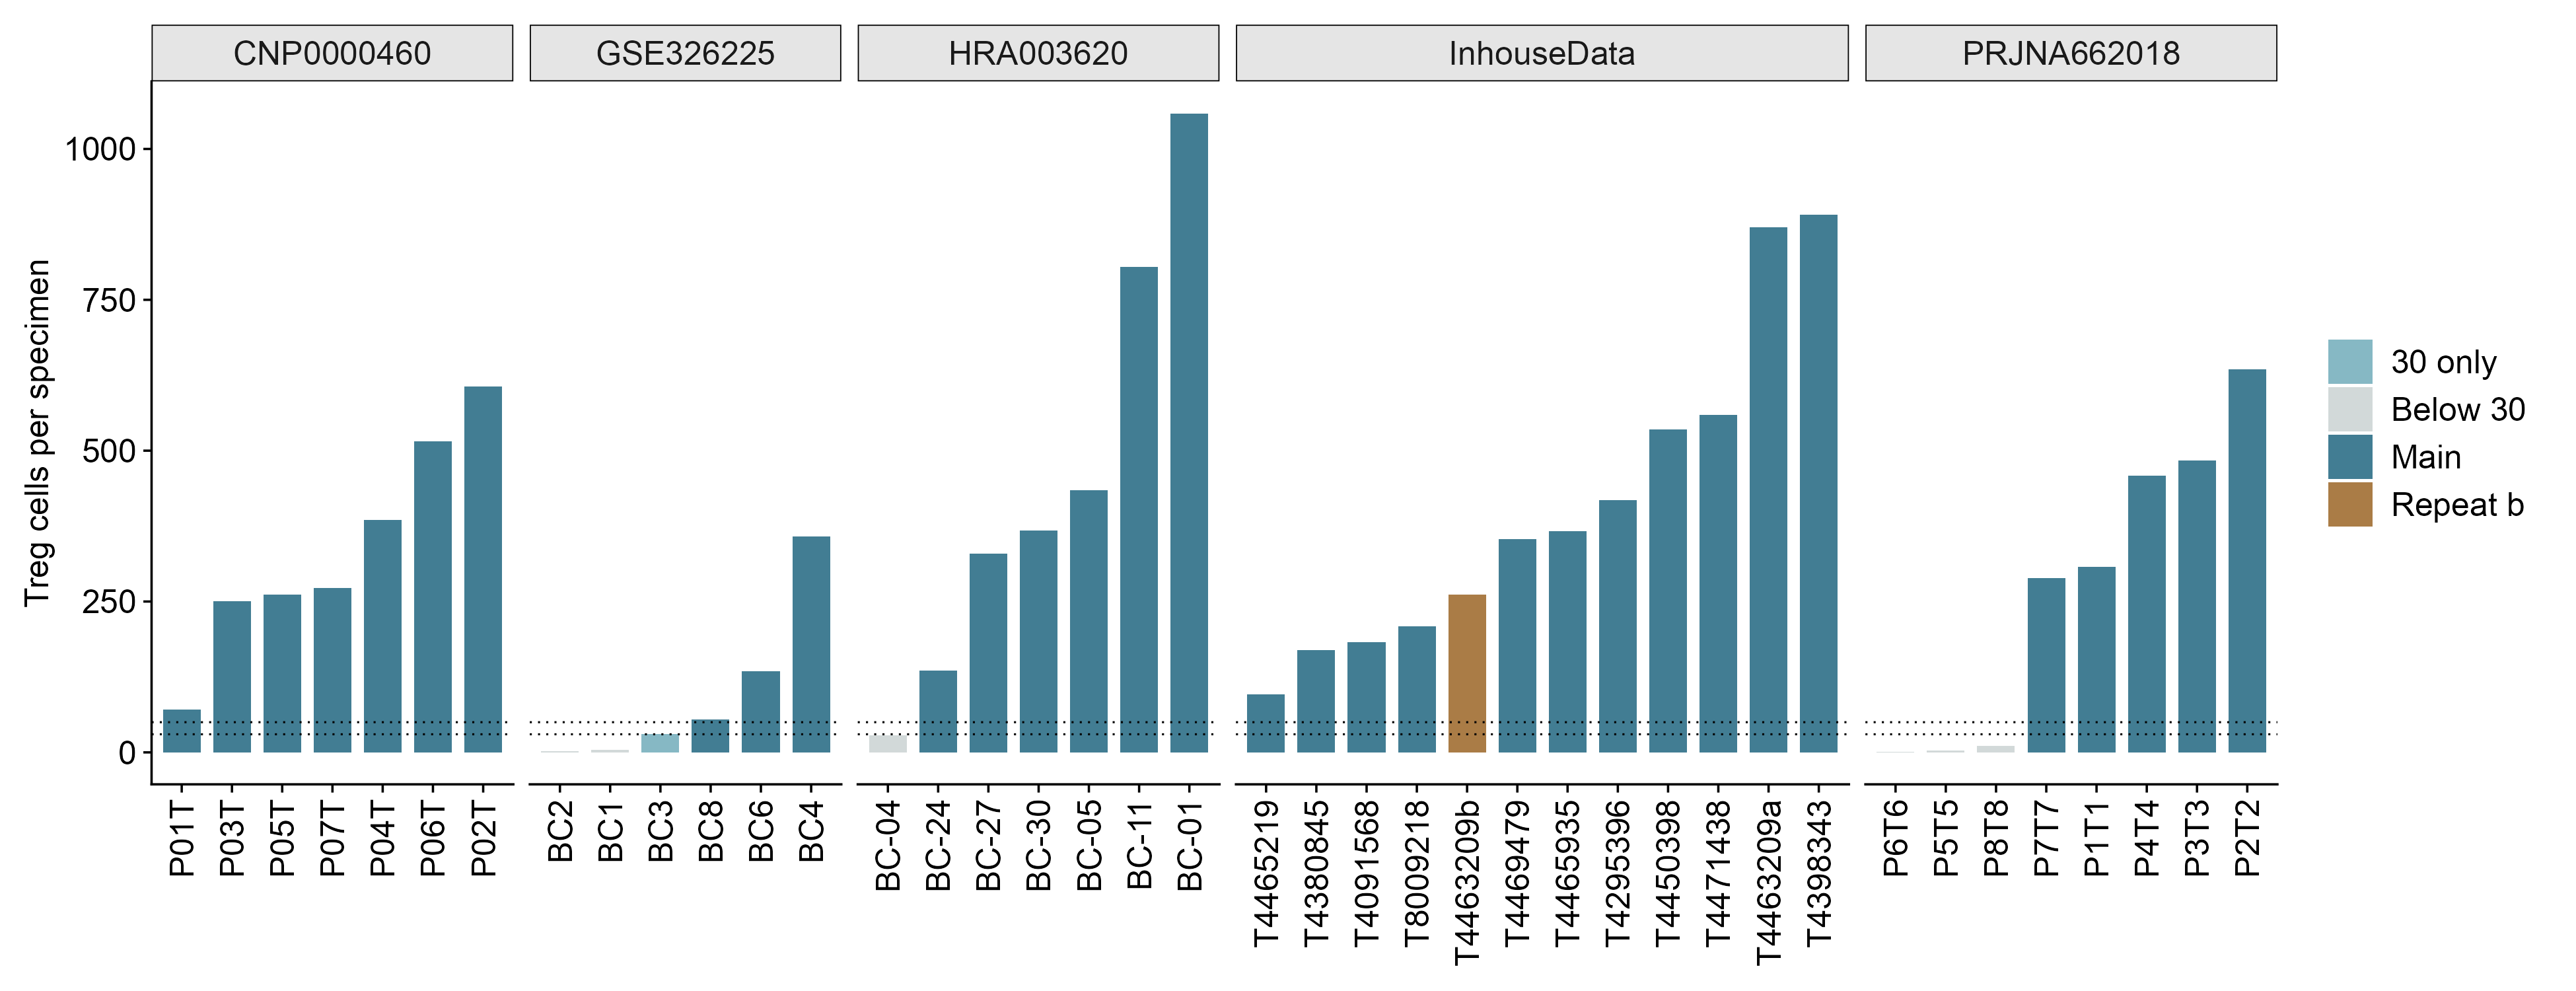

Values plotted in this chart, from the file beside it:
sample_uid	dataset	patient_uid_recorded	source_patient_id_status	source_patient_id_source	n_specimens_with_same_recorded_id	related_specimens	repeat_relationship_status	relationship_evidence	independence_from_other_recorded_ids	main_specimen	replacement_specimen	interpretation	n_cells	total_counts	detected_genes	Q50	Q95	Q50_z	Q95_z	reason	counts_available	subtype_counts	original_state_counts
CNP0000460::CNP0000460_P01T	CNP0000460	CNP0000460::P01	derived	dataset_name_rule	1	CNP0000460::CNP0000460_P01T	no_additional_confirmed_relationship	source_metadata_only	not_fully_verified	TRUE	TRUE	Do not merge short specimen names across…	71	144818	12189	0.3415	0.6232	1.805	1.294	main_50	TRUE	Treg 71	Activated/Effector Treg 58;Less-activate…
CNP0000460::CNP0000460_P02T	CNP0000460	CNP0000460::P02	derived	dataset_name_rule	1	CNP0000460::CNP0000460_P02T	no_additional_confirmed_relationship	source_metadata_only	not_fully_verified	TRUE	TRUE	Do not merge short specimen names across…	606	1274648	21637	0.2044	0.6284	0.05933	1.329	main_50	TRUE	Treg 606	Activated/Effector Treg 408;Less-activat…
CNP0000460::CNP0000460_P03T	CNP0000460	CNP0000460::P03	derived	dataset_name_rule	1	CNP0000460::CNP0000460_P03T	no_additional_confirmed_relationship	source_metadata_only	not_fully_verified	TRUE	TRUE	Do not merge short specimen names across…	250	538398	17308	0.1961	0.3581	-0.04702	-0.504	main_50	TRUE	Treg 250	Activated/Effector Treg 162;Less-activat…
CNP0000460::CNP0000460_P04T	CNP0000460	CNP0000460::P04	derived	dataset_name_rule	1	CNP0000460::CNP0000460_P04T	no_additional_confirmed_relationship	source_metadata_only	not_fully_verified	TRUE	TRUE	Do not merge short specimen names across…	385	1062735	20325	0.1847	0.456	-0.1922	0.1602	main_50	TRUE	Treg 385	Activated/Effector Treg 299;Less-activat…
CNP0000460::CNP0000460_P05T	CNP0000460	CNP0000460::P05	derived	dataset_name_rule	1	CNP0000460::CNP0000460_P05T	no_additional_confirmed_relationship	source_metadata_only	not_fully_verified	TRUE	TRUE	Do not merge short specimen names across…	262	599243	17868	0.2196	0.4532	0.2522	0.1412	main_50	TRUE	Treg 262	Activated/Effector Treg 202;Less-activat…
CNP0000460::CNP0000460_P06T	CNP0000460	CNP0000460::P06	derived	dataset_name_rule	1	CNP0000460::CNP0000460_P06T	no_additional_confirmed_relationship	source_metadata_only	not_fully_verified	TRUE	TRUE	Do not merge short specimen names across…	515	796191	22123	0.1189	0.2435	-1.029	-1.281	main_50	TRUE	Treg 515	Activated/Effector Treg 420;Less-activat…
CNP0000460::CNP0000460_P07T	CNP0000460	CNP0000460::P07	derived	dataset_name_rule	1	CNP0000460::CNP0000460_P07T	no_additional_confirmed_relationship	source_metadata_only	not_fully_verified	TRUE	TRUE	Do not merge short specimen names across…	272	523007	18674	0.4236	0.7736	2.851	2.314	main_50	TRUE	Treg 272	Activated/Effector Treg 207;Less-activat…
GSE326225::GSE326225_BC1	GSE326225	GSE326225::GSE326225_BC1	provisional	provisional_name_rule	1	GSE326225::GSE326225_BC1	no_additional_confirmed_relationship	source_metadata_only	not_fully_verified	TRUE	TRUE	Do not merge short specimen names across…	4	6860	3003	0.04488	0.1792	-1.972	-1.717	below_30	TRUE	Treg 4	Activated/Effector Treg 2;Less-activated…
GSE326225::GSE326225_BC2	GSE326225	GSE326225::GSE326225_BC2	provisional	provisional_name_rule	1	GSE326225::GSE326225_BC2	no_additional_confirmed_relationship	source_metadata_only	not_fully_verified	TRUE	TRUE	Do not merge short specimen names across…	2	6906	2705	0.1702	0.3586	-0.3759	-0.5005	below_30	TRUE	Treg 2	Activated/Effector Treg 2
GSE326225::GSE326225_BC3	GSE326225	GSE326225::GSE326225_BC3	provisional	provisional_name_rule	1	GSE326225::GSE326225_BC3	no_additional_confirmed_relationship	source_metadata_only	not_fully_verified	TRUE	TRUE	Do not merge short specimen names across…	30	109056	10271	0.138	0.2653	-0.7864	-1.133	30_only	TRUE	Treg 30	Activated/Effector Treg 20;Less-activate…
GSE326225::GSE326225_BC4	GSE326225	GSE326225::GSE326225_BC4	provisional	provisional_name_rule	1	GSE326225::GSE326225_BC4	no_additional_confirmed_relationship	source_metadata_only	not_fully_verified	TRUE	TRUE	Do not merge short specimen names across…	358	1397813	17477	0.1337	0.2787	-0.8417	-1.042	main_50	TRUE	Treg 358	Activated/Effector Treg 273;Less-activat…
GSE326225::GSE326225_BC6	GSE326225	GSE326225::GSE326225_BC6	provisional	provisional_name_rule	1	GSE326225::GSE326225_BC6	no_additional_confirmed_relationship	source_metadata_only	not_fully_verified	TRUE	TRUE	Do not merge short specimen names across…	134	679267	15553	0.1739	0.4388	-0.3297	0.04374	main_50	TRUE	Treg 134	Activated/Effector Treg 93;Less-activate…
GSE326225::GSE326225_BC8	GSE326225	GSE326225::GSE326225_BC8	provisional	provisional_name_rule	1	GSE326225::GSE326225_BC8	no_additional_confirmed_relationship	source_metadata_only	not_fully_verified	TRUE	TRUE	Do not merge short specimen names across…	55	211037	11746	0.0953	0.3428	-1.33	-0.6073	main_50	TRUE	Treg 55	Activated/Effector Treg 23;Less-activate…
HRA003620::HRA003620_BC-01	HRA003620	HRA003620::01	derived	dataset_name_rule	1	HRA003620::HRA003620_BC-01	no_additional_confirmed_relationship	source_metadata_only	not_fully_verified	TRUE	TRUE	Do not merge short specimen names across…	1059	5537503	28118	0.2552	0.4737	0.706	0.2803	main_50	TRUE	Treg 1059	Activated/Effector Treg 881;Less-activat…
HRA003620::HRA003620_BC-04	HRA003620	HRA003620::04	derived	dataset_name_rule	1	HRA003620::HRA003620_BC-04	no_additional_confirmed_relationship	source_metadata_only	not_fully_verified	TRUE	TRUE	Do not merge short specimen names across…	28	115364	11261	0.3289	0.6891	1.645	1.741	below_30	TRUE	Treg 28	Activated/Effector Treg 25;Less-activate…
HRA003620::HRA003620_BC-05	HRA003620	HRA003620::05	derived	dataset_name_rule	1	HRA003620::HRA003620_BC-05	no_additional_confirmed_relationship	source_metadata_only	not_fully_verified	TRUE	TRUE	Do not merge short specimen names across…	435	1084016	20710	0.2682	0.6285	0.8718	1.33	main_50	TRUE	Treg 435	Activated/Effector Treg 348;Less-activat…
HRA003620::HRA003620_BC-11	HRA003620	HRA003620::11	derived	dataset_name_rule	1	HRA003620::HRA003620_BC-11	no_additional_confirmed_relationship	source_metadata_only	not_fully_verified	TRUE	TRUE	Do not merge short specimen names across…	805	4418295	27354	0.1962	0.3769	-0.0449	-0.376	main_50	TRUE	Treg 805	Activated/Effector Treg 718;Less-activat…
HRA003620::HRA003620_BC-24	HRA003620	HRA003620::24	derived	dataset_name_rule	1	HRA003620::HRA003620_BC-24	no_additional_confirmed_relationship	source_metadata_only	not_fully_verified	TRUE	TRUE	Do not merge short specimen names across…	136	471982	17773	0.1413	0.3746	-0.7444	-0.3921	main_50	TRUE	Treg 136	Activated/Effector Treg 53;Less-activate…
HRA003620::HRA003620_BC-27	HRA003620	HRA003620::27	derived	dataset_name_rule	1	HRA003620::HRA003620_BC-27	no_additional_confirmed_relationship	source_metadata_only	not_fully_verified	TRUE	TRUE	Do not merge short specimen names across…	329	1883021	23104	0.1272	0.3019	-0.9239	-0.8846	main_50	TRUE	Treg 329	Activated/Effector Treg 256;Less-activat…
HRA003620::HRA003620_BC-30	HRA003620	HRA003620::30	derived	dataset_name_rule	1	HRA003620::HRA003620_BC-30	no_additional_confirmed_relationship	source_metadata_only	not_fully_verified	TRUE	TRUE	Do not merge short specimen names across…	368	1528104	22113	0.1254	0.271	-0.9466	-1.094	main_50	TRUE	Treg 368	Activated/Effector Treg 277;Less-activat…
InhouseData::T4091568	InhouseData	InhouseData::T4091568	provisional	provisional_name_rule	1	InhouseData::T4091568	no_additional_confirmed_relationship	source_metadata_only	not_fully_verified	TRUE	TRUE	Do not merge short specimen names across…	183	706301	16000	0.2149	0.4374	0.1926	0.03405	main_50	TRUE	Treg 183	Activated/Effector Treg 161;Less-activat…
InhouseData::T4295396	InhouseData	InhouseData::T4295396	provisional	provisional_name_rule	1	InhouseData::T4295396	no_additional_confirmed_relationship	source_metadata_only	not_fully_verified	TRUE	TRUE	Do not merge short specimen names across…	418	1574604	17773	0.1913	0.4427	-0.1074	0.06996	main_50	TRUE	Treg 418	Activated/Effector Treg 405;Less-activat…
InhouseData::T4380845	InhouseData	InhouseData::T4380845	provisional	provisional_name_rule	1	InhouseData::T4380845	no_additional_confirmed_relationship	source_metadata_only	not_fully_verified	TRUE	TRUE	Do not merge short specimen names across…	169	920042	16117	0.3618	0.7628	2.063	2.241	main_50	TRUE	Treg 169	Activated/Effector Treg 158;Less-activat…
InhouseData::T4398343	InhouseData	InhouseData::T4398343	provisional	provisional_name_rule	1	InhouseData::T4398343	no_additional_confirmed_relationship	source_metadata_only	not_fully_verified	TRUE	TRUE	Do not merge short specimen names across…	891	2627401	20963	0.2128	0.4505	0.1669	0.1225	main_50	TRUE	Treg 891	Activated/Effector Treg 838;Less-activat…
InhouseData::T4450398	InhouseData	InhouseData::T4450398	provisional	provisional_name_rule	1	InhouseData::T4450398	no_additional_confirmed_relationship	source_metadata_only	not_fully_verified	TRUE	TRUE	Do not merge short specimen names across…	535	1674278	18151	0.1696	0.3233	-0.3844	-0.7395	main_50	TRUE	Treg 535	Activated/Effector Treg 494;Less-activat…
InhouseData::T4463209a	InhouseData	InhouseData::T4463209	provisional	provisional_name_rule	2	InhouseData::T4463209a;InhouseData::T446…	confirmed_same_patient	explicit_user_instruction	not_fully_verified	TRUE	FALSE	Original provisional ID field is retaine…	870	4557914	21617	0.1909	0.3891	-0.1122	-0.2933	main_50	TRUE	Treg 870	Activated/Effector Treg 802;Less-activat…
InhouseData::T4463209b	InhouseData	InhouseData::T4463209	provisional	provisional_name_rule	2	InhouseData::T4463209a;InhouseData::T446…	confirmed_same_patient	explicit_user_instruction	not_fully_verified	FALSE	TRUE	Original provisional ID field is retaine…	262	815214	16187	0.2106	0.4141	0.138	-0.1241	confirmed_repeat_b	TRUE	Treg 262	Activated/Effector Treg 241;Less-activat…
InhouseData::T4465219	InhouseData	InhouseData::T4465219	provisional	provisional_name_rule	1	InhouseData::T4465219	no_additional_confirmed_relationship	source_metadata_only	not_fully_verified	TRUE	TRUE	Do not merge short specimen names across…	96	166773	12766	0.1497	0.3674	-0.6368	-0.4407	main_50	TRUE	Treg 96	Activated/Effector Treg 73;Less-activate…
InhouseData::T4465935	InhouseData	InhouseData::T4465935	provisional	provisional_name_rule	1	InhouseData::T4465935	no_additional_confirmed_relationship	source_metadata_only	not_fully_verified	TRUE	TRUE	Do not merge short specimen names across…	367	1955865	18891	0.202	0.4365	0.02863	0.0277	main_50	TRUE	Treg 367	Activated/Effector Treg 299;Less-activat…
InhouseData::T4469479	InhouseData	InhouseData::T4469479	provisional	provisional_name_rule	1	InhouseData::T4469479	no_additional_confirmed_relationship	source_metadata_only	not_fully_verified	TRUE	TRUE	Do not merge short specimen names across…	353	1942515	18097	0.09971	0.3274	-1.274	-0.712	main_50	TRUE	Treg 353	Activated/Effector Treg 316;Less-activat…
InhouseData::T4471438	InhouseData	InhouseData::T4471438	provisional	provisional_name_rule	1	InhouseData::T4471438	no_additional_confirmed_relationship	source_metadata_only	not_fully_verified	TRUE	TRUE	Do not merge short specimen names across…	559	2173771	18747	0.1459	0.3593	-0.686	-0.4957	main_50	TRUE	Treg 559	Activated/Effector Treg 525;Less-activat…
InhouseData::T8009218	InhouseData	InhouseData::T8009218	provisional	provisional_name_rule	1	InhouseData::T8009218	no_additional_confirmed_relationship	source_metadata_only	not_fully_verified	TRUE	TRUE	Do not merge short specimen names across…	209	549115	16335	0.2527	0.5284	0.6737	0.6507	main_50	TRUE	Treg 209	Activated/Effector Treg 198;Less-activat…
PRJNA662018::PRJNA662018_PRJNA662018_P1T…	PRJNA662018	PRJNA662018::P1	derived	dataset_name_rule	1	PRJNA662018::PRJNA662018_PRJNA662018_P1T…	no_additional_confirmed_relationship	source_metadata_only	not_fully_verified	TRUE	TRUE	Do not merge short specimen names across…	307	1067313	20133	0.2839	0.6535	1.071	1.499	main_50	TRUE	Treg 307	Activated/Effector Treg 201;Less-activat…
PRJNA662018::PRJNA662018_PRJNA662018_P2T…	PRJNA662018	PRJNA662018::P2	derived	dataset_name_rule	1	PRJNA662018::PRJNA662018_PRJNA662018_P2T…	no_additional_confirmed_relationship	source_metadata_only	not_fully_verified	TRUE	TRUE	Do not merge short specimen names across…	635	2154258	23994	0.2159	0.3384	0.2054	-0.6374	main_50	TRUE	Treg 635	Activated/Effector Treg 523;Less-activat…
PRJNA662018::PRJNA662018_PRJNA662018_P3T…	PRJNA662018	PRJNA662018::P3	derived	dataset_name_rule	1	PRJNA662018::PRJNA662018_PRJNA662018_P3T…	no_additional_confirmed_relationship	source_metadata_only	not_fully_verified	TRUE	TRUE	Do not merge short specimen names across…	484	1448647	22263	0.2375	0.5416	0.481	0.7408	main_50	TRUE	Treg 484	Activated/Effector Treg 328;Less-activat…
PRJNA662018::PRJNA662018_PRJNA662018_P4T…	PRJNA662018	PRJNA662018::P4	derived	dataset_name_rule	1	PRJNA662018::PRJNA662018_PRJNA662018_P4T…	no_additional_confirmed_relationship	source_metadata_only	not_fully_verified	TRUE	TRUE	Do not merge short specimen names across…	458	717221	19001	0.121	0.293	-1.003	-0.9449	main_50	TRUE	Treg 458	Activated/Effector Treg 308;Less-activat…
PRJNA662018::PRJNA662018_PRJNA662018_P5T…	PRJNA662018	PRJNA662018::P5	derived	dataset_name_rule	1	PRJNA662018::PRJNA662018_PRJNA662018_P5T…	no_additional_confirmed_relationship	source_metadata_only	not_fully_verified	TRUE	TRUE	Do not merge short specimen names across…	3	3635	1758	0.1744	0.327	-0.3234	-0.7148	below_30	TRUE	Treg 3	Less-activated/Memory-like 3
PRJNA662018::PRJNA662018_PRJNA662018_P6T…	PRJNA662018	PRJNA662018::P6	derived	dataset_name_rule	1	PRJNA662018::PRJNA662018_PRJNA662018_P6T…	no_additional_confirmed_relationship	source_metadata_only	not_fully_verified	TRUE	TRUE	Do not merge short specimen names across…	1	2686	1218	0.1616	0.2717	-0.486	-1.089	below_30	TRUE	Treg 1	Less-activated/Memory-like 1
PRJNA662018::PRJNA662018_PRJNA662018_P7T…	PRJNA662018	PRJNA662018::P7	derived	dataset_name_rule	1	PRJNA662018::PRJNA662018_PRJNA662018_P7T…	no_additional_confirmed_relationship	source_metadata_only	not_fully_verified	TRUE	TRUE	Do not merge short specimen names across…	289	440244	16435	0.3017	0.5796	1.298	0.9983	main_50	TRUE	Treg 289	Activated/Effector Treg 210;Less-activat…
PRJNA662018::PRJNA662018_PRJNA662018_P8T…	PRJNA662018	PRJNA662018::P8	derived	dataset_name_rule	1	PRJNA662018::PRJNA662018_PRJNA662018_P8T…	no_additional_confirmed_relationship	source_metadata_only	not_fully_verified	TRUE	TRUE	Do not merge short specimen names across…	11	44268	7560	0.216	0.5182	0.2065	0.582	below_30	TRUE	Treg 11	Activated/Effector Treg 9;Less-activated…
